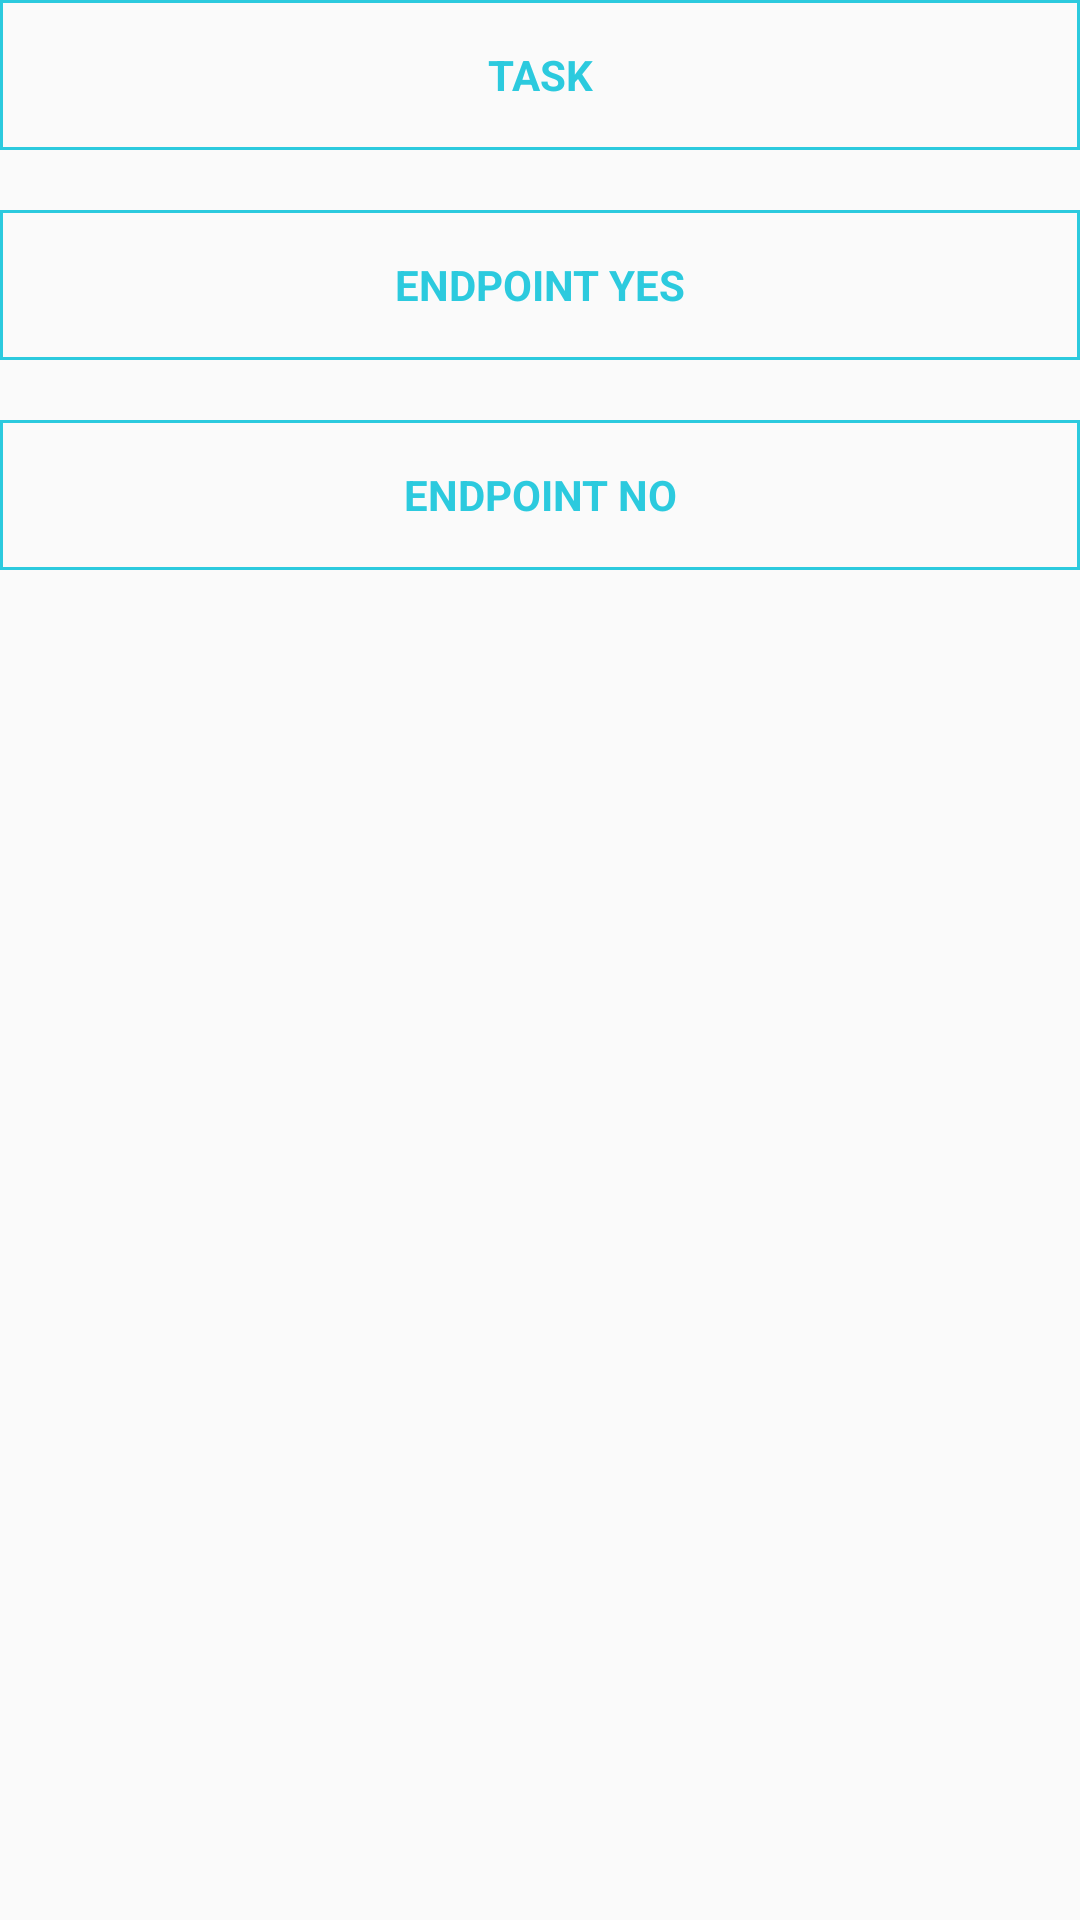

Write the Android layout XML for this screen, with the resource values it uses.
<!-- AndroidManifest.xml: application theme AppTheme -->
<!-- res/layout/activity_task.xml -->
<?xml version="1.0" encoding="utf-8"?>
<RelativeLayout xmlns:android="http://schemas.android.com/apk/res/android"
    xmlns:tools="http://schemas.android.com/tools"
    android:id="@+id/activity_login"
    android:layout_width="match_parent"
    android:layout_height="match_parent"
    tools:context="us.tier5.digitalemployeeidadmin.digitalemployeeidadmin.LoginActivity"
    >



        <LinearLayout
            android:layout_width="match_parent"
            android:layout_height="wrap_content"
            android:orientation="vertical"
            android:gravity="center"
            >
            <LinearLayout
                android:layout_width="match_parent"
                android:layout_height="match_parent"
                android:orientation="vertical"
                >

                <LinearLayout
                    android:layout_width="match_parent"
                    android:layout_height="match_parent">
                    <EditText
                        android:layout_width="match_parent"
                        android:layout_height="50dp"
                        android:id="@+id/etBeaconTask"
                        android:hint="TASK"
                        android:textSize="14dp"
                        android:lines="4"
                        android:textStyle="bold"
                        android:inputType="text"
                        android:textColor="@color/secondaryColor"
                        android:textColorHint="@color/secondaryColor"
                        android:gravity="center"
                        android:background="@drawable/edittextbackground"
                        />
                </LinearLayout>

                <LinearLayout
                    android:layout_width="match_parent"
                    android:layout_height="match_parent"
                    android:layout_marginTop="20dp"
                    android:gravity="center">
                    <EditText
                        android:layout_width="match_parent"
                        android:layout_height="50dp"
                        android:hint="ENDPOINT YES"
                        android:textStyle="bold"
                        android:id="@+id/etEndPointYes"
                        android:textSize="14dp"
                        android:inputType="text"
                        android:textColorHint="@color/secondaryColor"
                        android:layout_gravity="center"
                        android:gravity="center"
                        android:textColor="@color/secondaryColor"
                        android:background="@drawable/edittextbackground"
                        />
                </LinearLayout>

                <LinearLayout
                    android:layout_width="match_parent"
                    android:layout_height="match_parent"
                    android:layout_marginTop="20dp"
                    android:gravity="center">
                    <EditText
                        android:layout_width="match_parent"
                        android:layout_height="50dp"
                        android:hint="ENDPOINT NO"
                        android:textStyle="bold"
                        android:id="@+id/etEndPointNo"
                        android:textSize="14dp"
                        android:inputType="text"
                        android:textColorHint="@color/secondaryColor"
                        android:layout_gravity="center"
                        android:gravity="center"
                        android:textColor="@color/secondaryColor"
                        android:background="@drawable/edittextbackground"
                        />
                </LinearLayout>



            </LinearLayout>

           


        </LinearLayout>






</RelativeLayout>
<!-- resources referenced by this layout -->
<resources>
  <color name="secondaryColor">#2CCADE</color>
  <!-- drawable edittextbackground (drawable) -->
  <?xml version="1.0" encoding="utf-8"?>
  <shape xmlns:android="http://schemas.android.com/apk/res/android">
  
      
  
  
      
      <stroke android:width="1dp" android:color="#2CCADE" />
  
      
      <corners android:radius="0dp" />
  
  </shape>
  <style name="AppTheme" parent="Theme.AppCompat.Light.DarkActionBar">
          
          <item name="colorPrimary">@color/colorPrimary</item>
          <item name="colorPrimaryDark">@color/colorPrimaryDark</item>
          <item name="colorAccent">@color/colorAccent</item>
      </style>
  <color name="colorPrimary">#000</color>
  <color name="colorPrimaryDark">#000</color>
  <color name="colorAccent">#2CCADE</color>
</resources>
